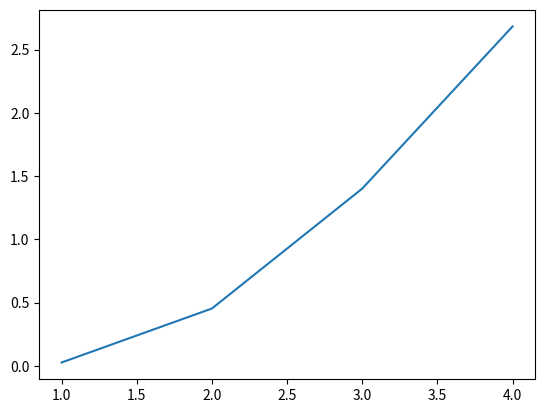

Here is the Python script that generated this plot:
import numpy as np
import scipy.stats as si
import sympy as sy
import matplotlib.pyplot as plt
x = []
y = []
def euro(S, K, T, r, sigma):
    
    #S: spot price
    #K: strike price
    #T: time to maturity
    #r: interest rate
    #sigma: volatility of underlying asset
    
    d1 = (np.log(S / K) + (r + 0.5 * sigma ** 2) * T) / (sigma * np.sqrt(T))
    d2 = (np.log(S / K) + (r - 0.5 * sigma ** 2) * T) / (sigma * np.sqrt(T))
    
    call = (S * si.norm.cdf(d1, 0.0, 1.0) - K * np.exp(-r * T) * si.norm.cdf(d2, 0.0, 1.0))
    
    return call

for i in range(1,5,1):
    x.append(i)
    y.append(euro(50,100,i,0.05,0.25))
    print(euro(50,100,i,0.05,0.25))

plt.plot(x,y)
plt.show()
